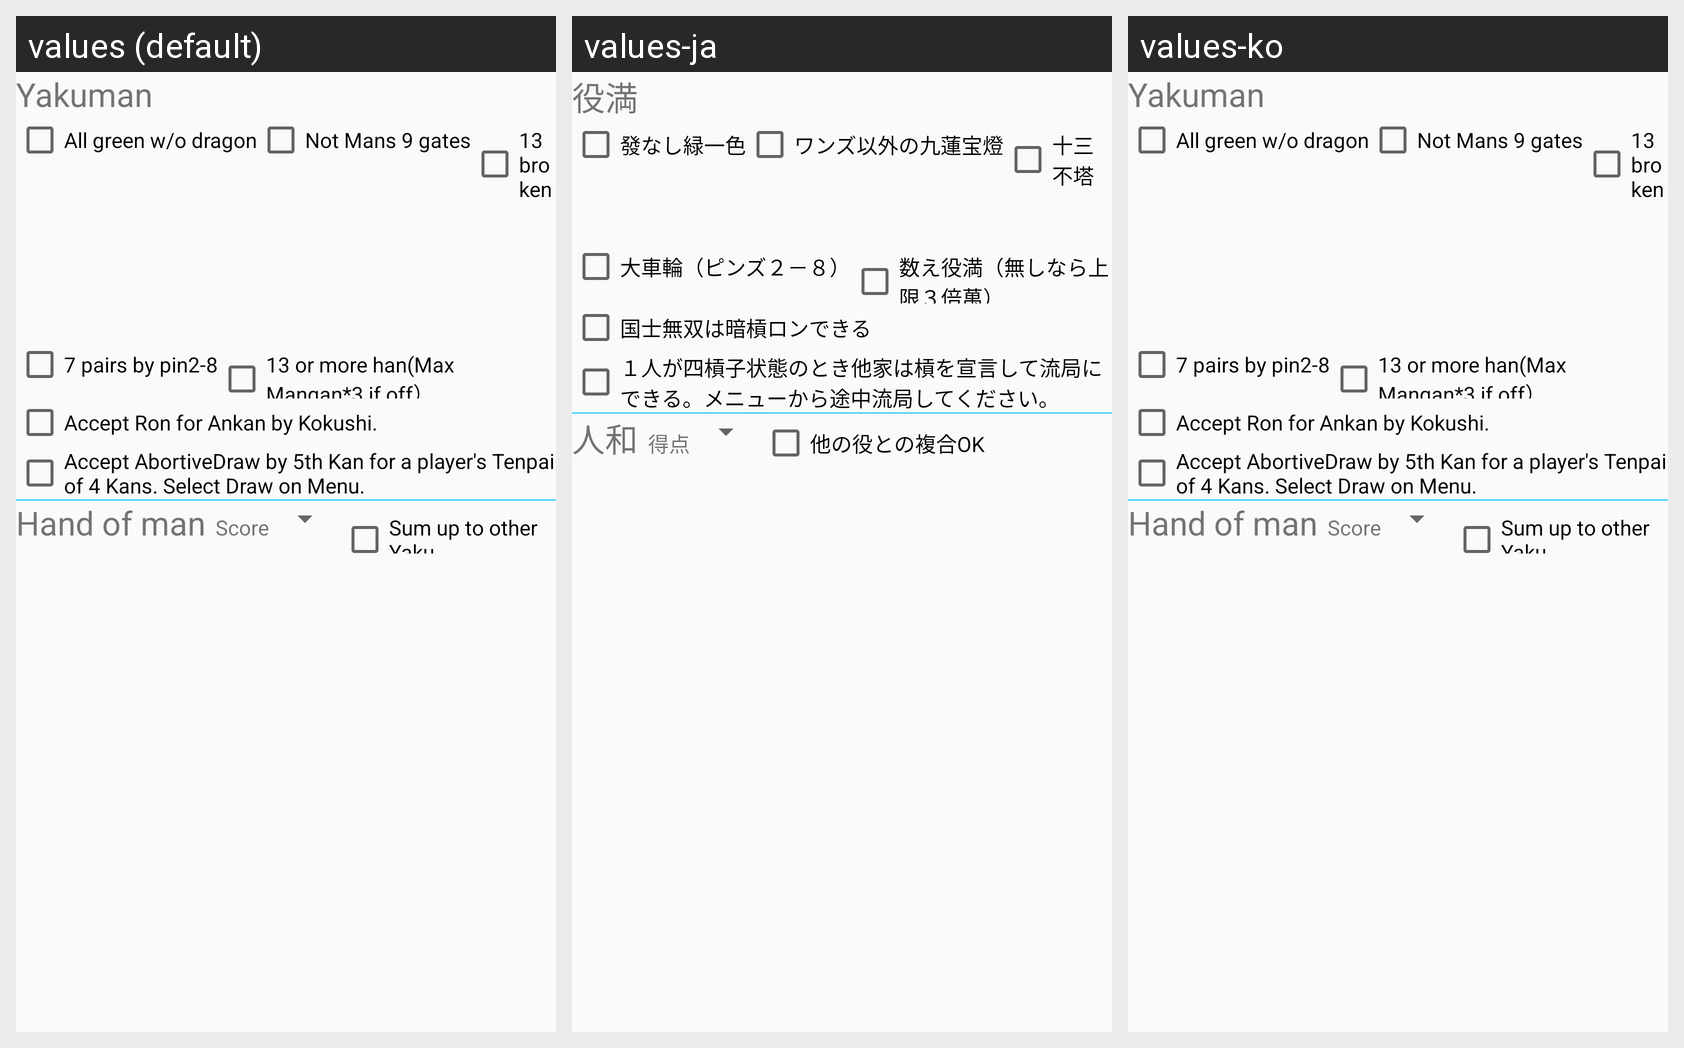

Strings drawn on this Android screen and how each of the app's shown locales translates them:
Android screen res/layout/setting_rulesumm_yakuman.xml rendered under 3 locales, left to right: values (default), values-ja, values-ko. Device: Nexus 5 (rendered at 1080×1920; each locale shown at half size, 540×960, under a caption strip naming it); theme AppTheme.NoActionBar.
Strings drawn on this screen, with the default value and each locale's value (text and hints the layout hard-codes, and strings that could not be matched under every locale, appear in the picture but are not listed):

Label_Yakuman
  values: Yakuman
  values-ja: 役満
  values-ko: Yakuman  [not translated; the default value is used]

Label_AllGreenNoBlue
  values: All green w/o dragon
  values-ja: 發なし緑一色
  values-ko: All green w/o dragon  [not translated; the default value is used]

Label_9RenPinSou
  values: Not Mans 9 gates
  values-ja: ワンズ以外の九蓮宝燈
  values-ko: Not Mans 9 gates  [not translated; the default value is used]

Label_NoPair13
  values: 13 broken
  values-ja: 十三不塔
  values-ko: 13 broken  [not translated; the default value is used]

Label_BigRing
  values: 7 pairs by pin2-8
  values-ja: 大車輪（ピンズ２－８）
  values-ko: 7 pairs by pin2-8  [not translated; the default value is used]

Label_Rank13
  values: 13 or more han(Max Mangan*3 if off）
  values-ja: 数え役満（無しなら上限３倍萬）
  values-ko: 13 or more han(Max Mangan*3 if off）  [not translated; the default value is used]

Label_KokusiAnkanRon
  values: Accept Ron for Ankan by Kokushi.
  values-ja: 国士無双は暗槓ロンできる
  values-ko: Accept Ron for Ankan by Kokushi.  [not translated; the default value is used]

Label_5thKan
  values: Accept AbortiveDraw by 5th Kan for a player's Tenpai of 4 Kans. Select Draw on Menu.
  values-ja: １人が四槓子状態のとき他家は槓を宣言して流局にできる。メニューから途中流局してください。
  values-ko: Accept AbortiveDraw by 5th Kan for a player's Tenpai of 4 Kans. Select Draw on Menu.  [not translated; the default value is used]

Label_Yakuman_Renho
  values: Hand of man
  values-ja: 人和
  values-ko: Hand of man  [not translated; the default value is used]

Label_PointAmmount
  values: Score
  values-ja: 得点
  values-ko: Score  [not translated; the default value is used]

Label_RenhoMix
  values: Sum up to other Yaku.
  values-ja: 他の役との複合OK
  values-ko: Sum up to other Yaku.  [not translated; the default value is used]
